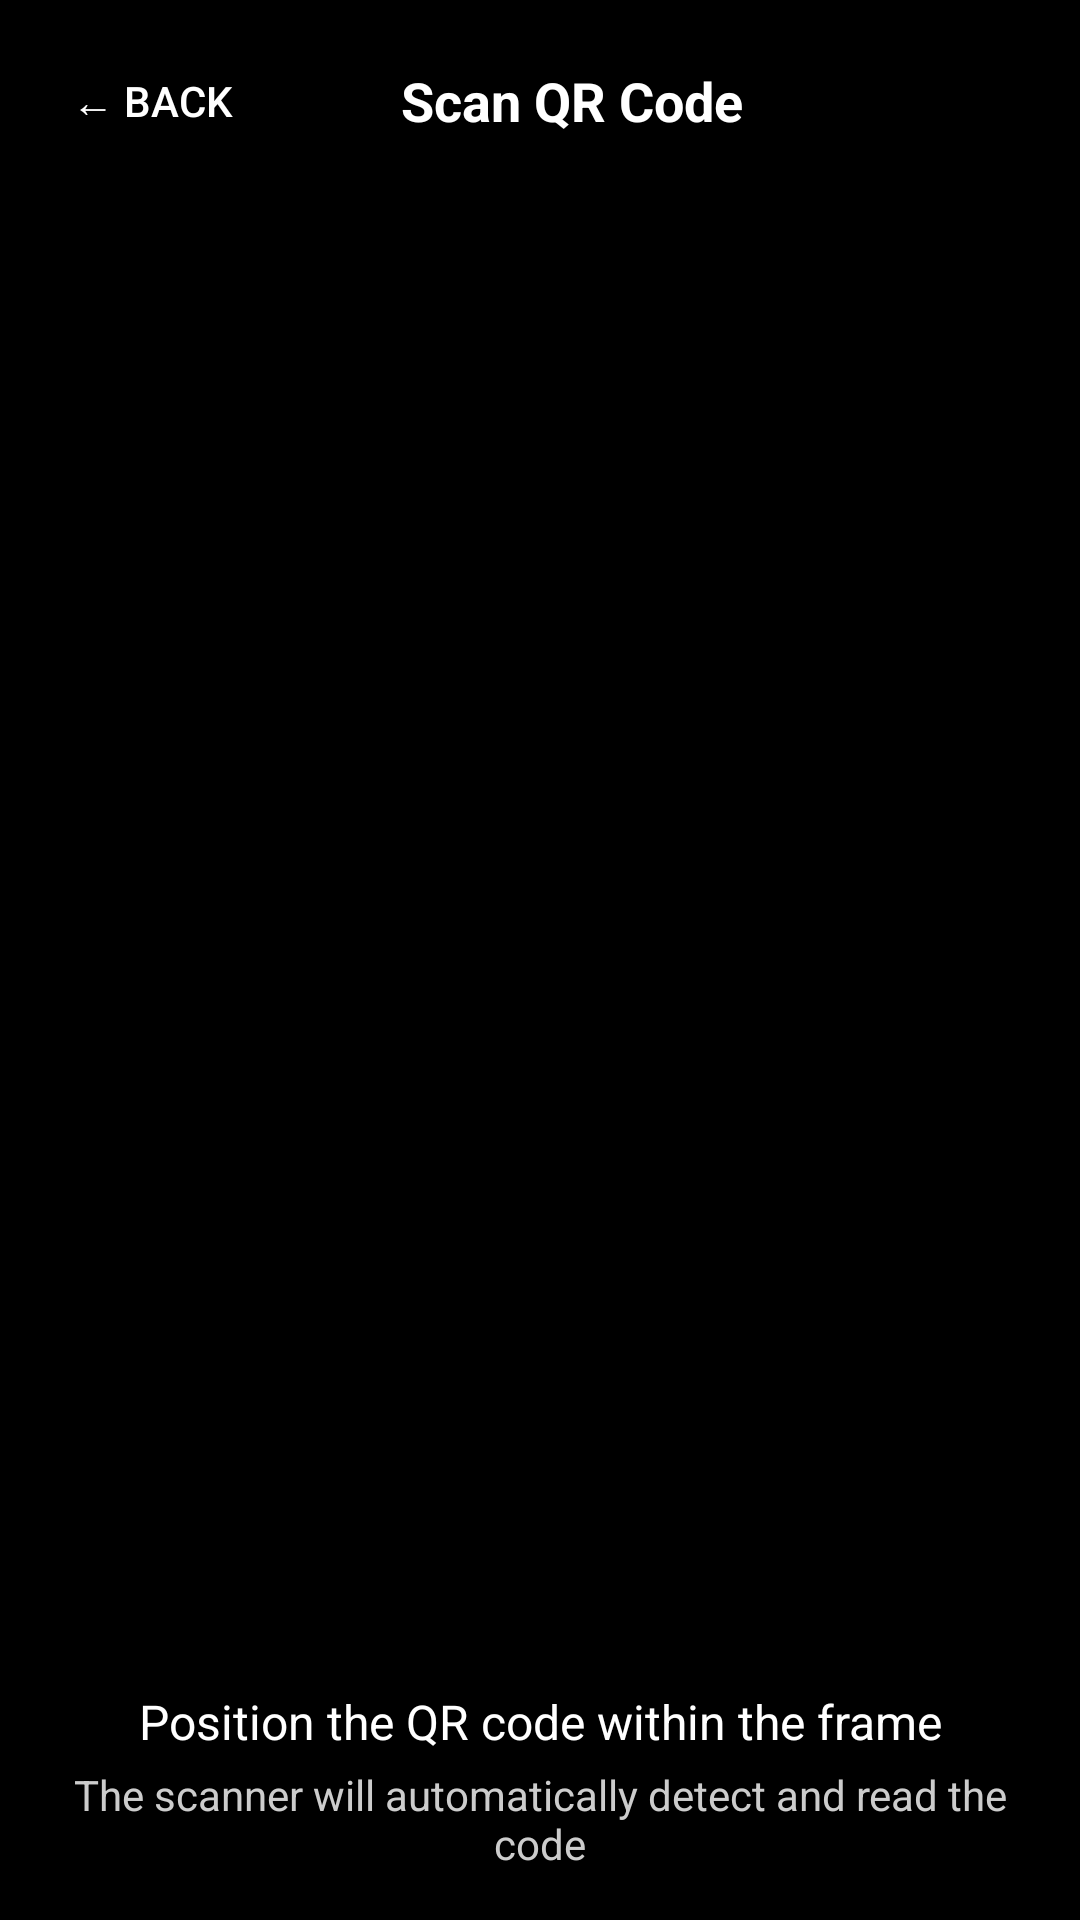

Layout XML and referenced resources for this Android screen:
<!-- AndroidManifest.xml: activity theme Theme.AppCompat.NoActionBar -->
<!-- res/layout/activity_qr_scanner.xml -->
<?xml version="1.0" encoding="utf-8"?>
<FrameLayout xmlns:android="http://schemas.android.com/apk/res/android"
    xmlns:app="http://schemas.android.com/apk/res-auto"
    android:layout_width="match_parent"
    android:layout_height="match_parent">

    <FrameLayout
        android:id="@+id/scanner_view"
        android:layout_width="match_parent"
        android:layout_height="match_parent"
        android:background="#000000"/>

    
    <LinearLayout
        android:layout_width="match_parent"
        android:layout_height="wrap_content"
        android:orientation="horizontal"
        android:background="#80000000"
        android:padding="16dp"
        android:gravity="center_vertical">

        <Button
            android:id="@+id/btn_back"
            android:layout_width="wrap_content"
            android:layout_height="wrap_content"
            android:text="← Back"
            android:textColor="@android:color/white"
            android:background="?android:attr/selectableItemBackgroundBorderless"
            android:minWidth="0dp"
            android:minHeight="0dp"
            android:padding="8dp" />

        <TextView
            android:layout_width="0dp"
            android:layout_height="wrap_content"
            android:layout_weight="1"
            android:text="Scan QR Code"
            android:textColor="@android:color/white"
            android:textSize="18sp"
            android:textStyle="bold"
            android:gravity="center" />

        <View
            android:layout_width="48dp"
            android:layout_height="1dp" />
    </LinearLayout>

    
    <LinearLayout
        android:layout_width="match_parent"
        android:layout_height="wrap_content"
        android:orientation="vertical"
        android:background="#80000000"
        android:padding="16dp"
        android:layout_gravity="bottom">

        <TextView
            android:layout_width="match_parent"
            android:layout_height="wrap_content"
            android:text="Position the QR code within the frame"
            android:textColor="@android:color/white"
            android:textSize="16sp"
            android:gravity="center" />

        <TextView
            android:layout_width="match_parent"
            android:layout_height="wrap_content"
            android:text="The scanner will automatically detect and read the code"
            android:textColor="#CCCCCC"
            android:textSize="14sp"
            android:gravity="center"
            android:layout_marginTop="4dp" />
    </LinearLayout>

</FrameLayout>
<!-- resources referenced by this layout -->
<resources>

</resources>
